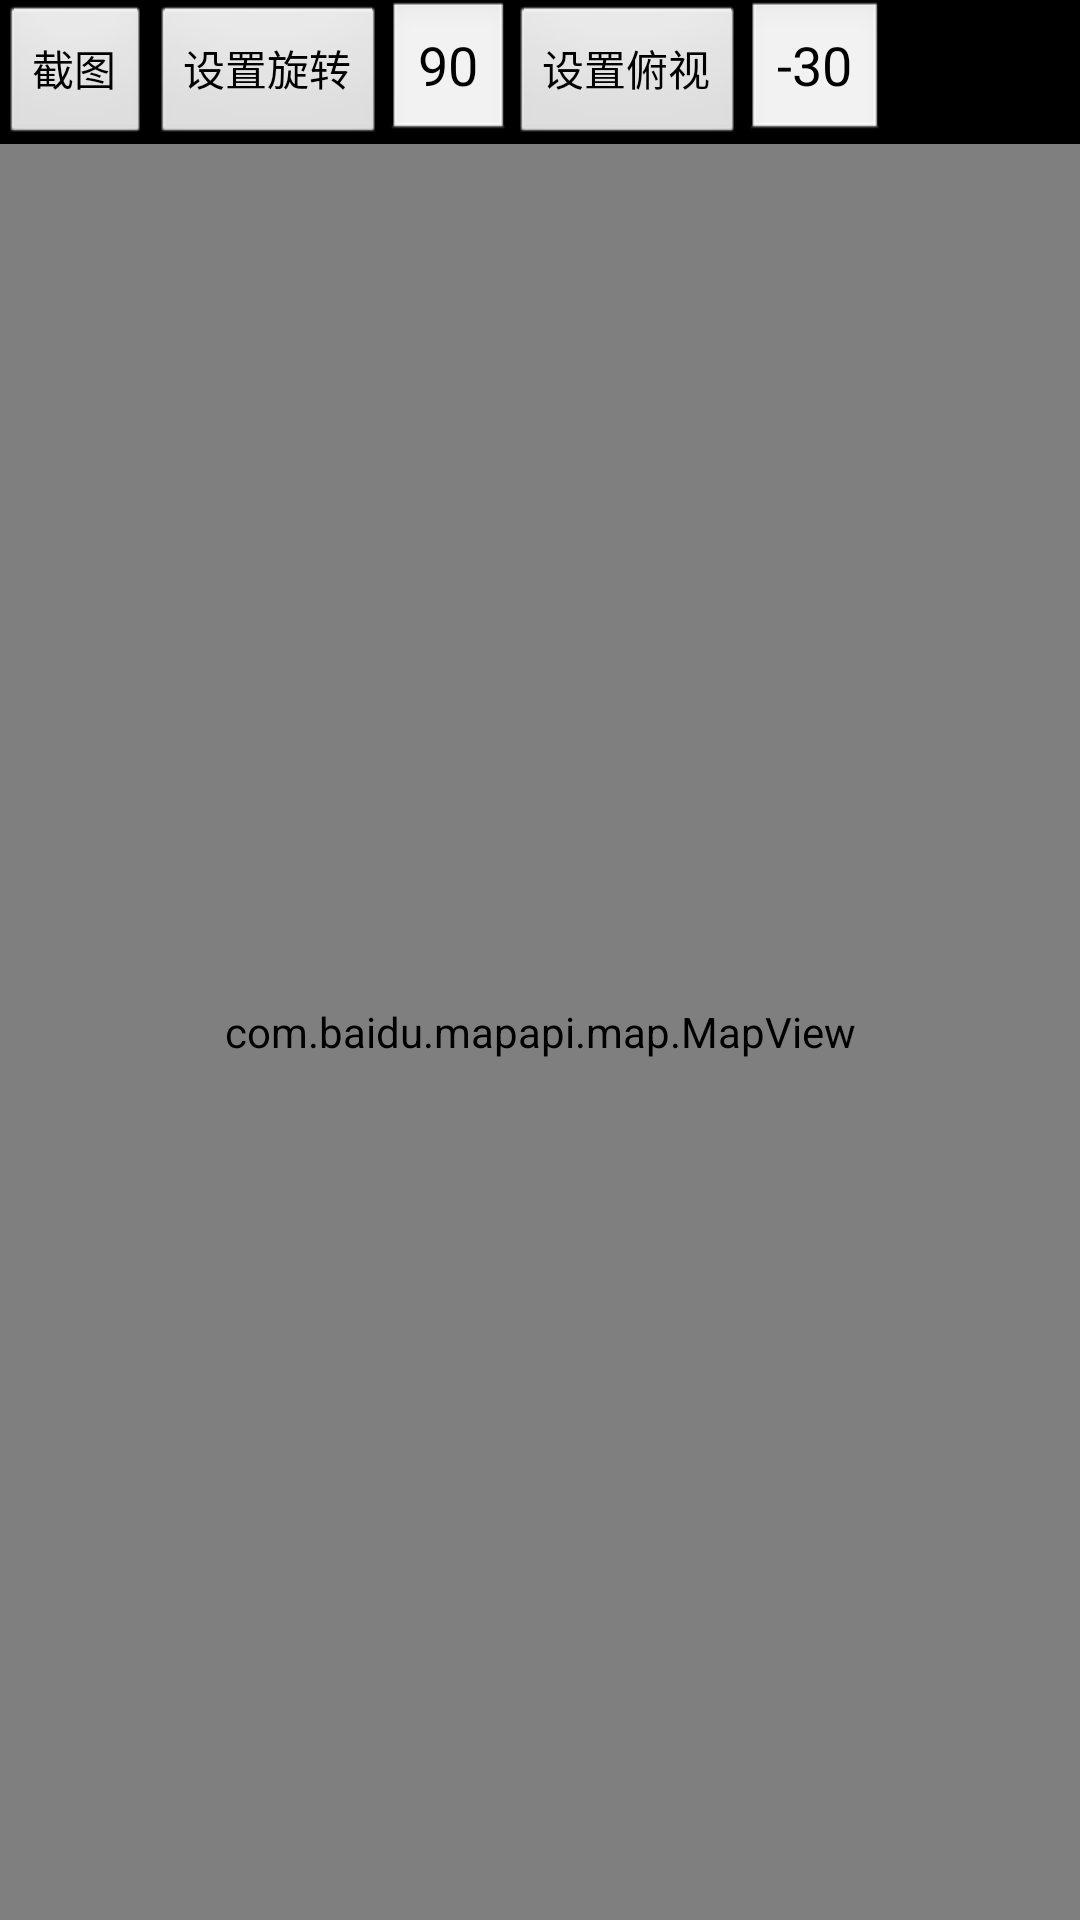

Android layout source for this screen:
<!-- AndroidManifest.xml: application theme android:Theme.NoTitleBar -->
<!-- res/layout/activity_main.xml -->
<?xml version="1.0" encoding="utf-8"?>
<LinearLayout
  xmlns:android="http://schemas.android.com/apk/res/android"
    android:orientation="vertical"
    android:layout_width="fill_parent"
    android:layout_height="fill_parent">
    <LinearLayout xmlns:android="http://schemas.android.com/apk/res/android"
    android:orientation="horizontal"
    android:layout_width="fill_parent"
    android:layout_height="wrap_content">
    

    <Button
    	android:id="@+id/button1"
    	android:text="截图"
    	android:layout_width="wrap_content"
    	android:layout_height="wrap_content"
    />
    <Button
    	android:id="@+id/button2"
    	android:text="设置旋转"
    	android:layout_width="wrap_content"
    	android:layout_height="wrap_content"
    />
    <EditText
		android:id="@+id/rotateangle"
	    android:layout_width="wrap_content" 
	    android:layout_height="wrap_content" 
	    android:text="90"
	/>
    <Button
    	android:id="@+id/button3"
    	android:text="设置俯视"
    	android:layout_width="wrap_content"
    	android:layout_height="wrap_content"
    />
     <EditText
		android:id="@+id/overlookangle"
	    android:layout_width="wrap_content" 
	    android:layout_height="wrap_content" 
	    android:text="-30"
	/>
   
    </LinearLayout>
  
     <com.baidu.mapapi.map.MapView android:id="@+id/bmapView"
	android:layout_width="fill_parent" android:layout_height="fill_parent" 
	android:clickable="true"     
/>


</LinearLayout>
<!-- resources referenced by this layout -->
<resources>

</resources>
